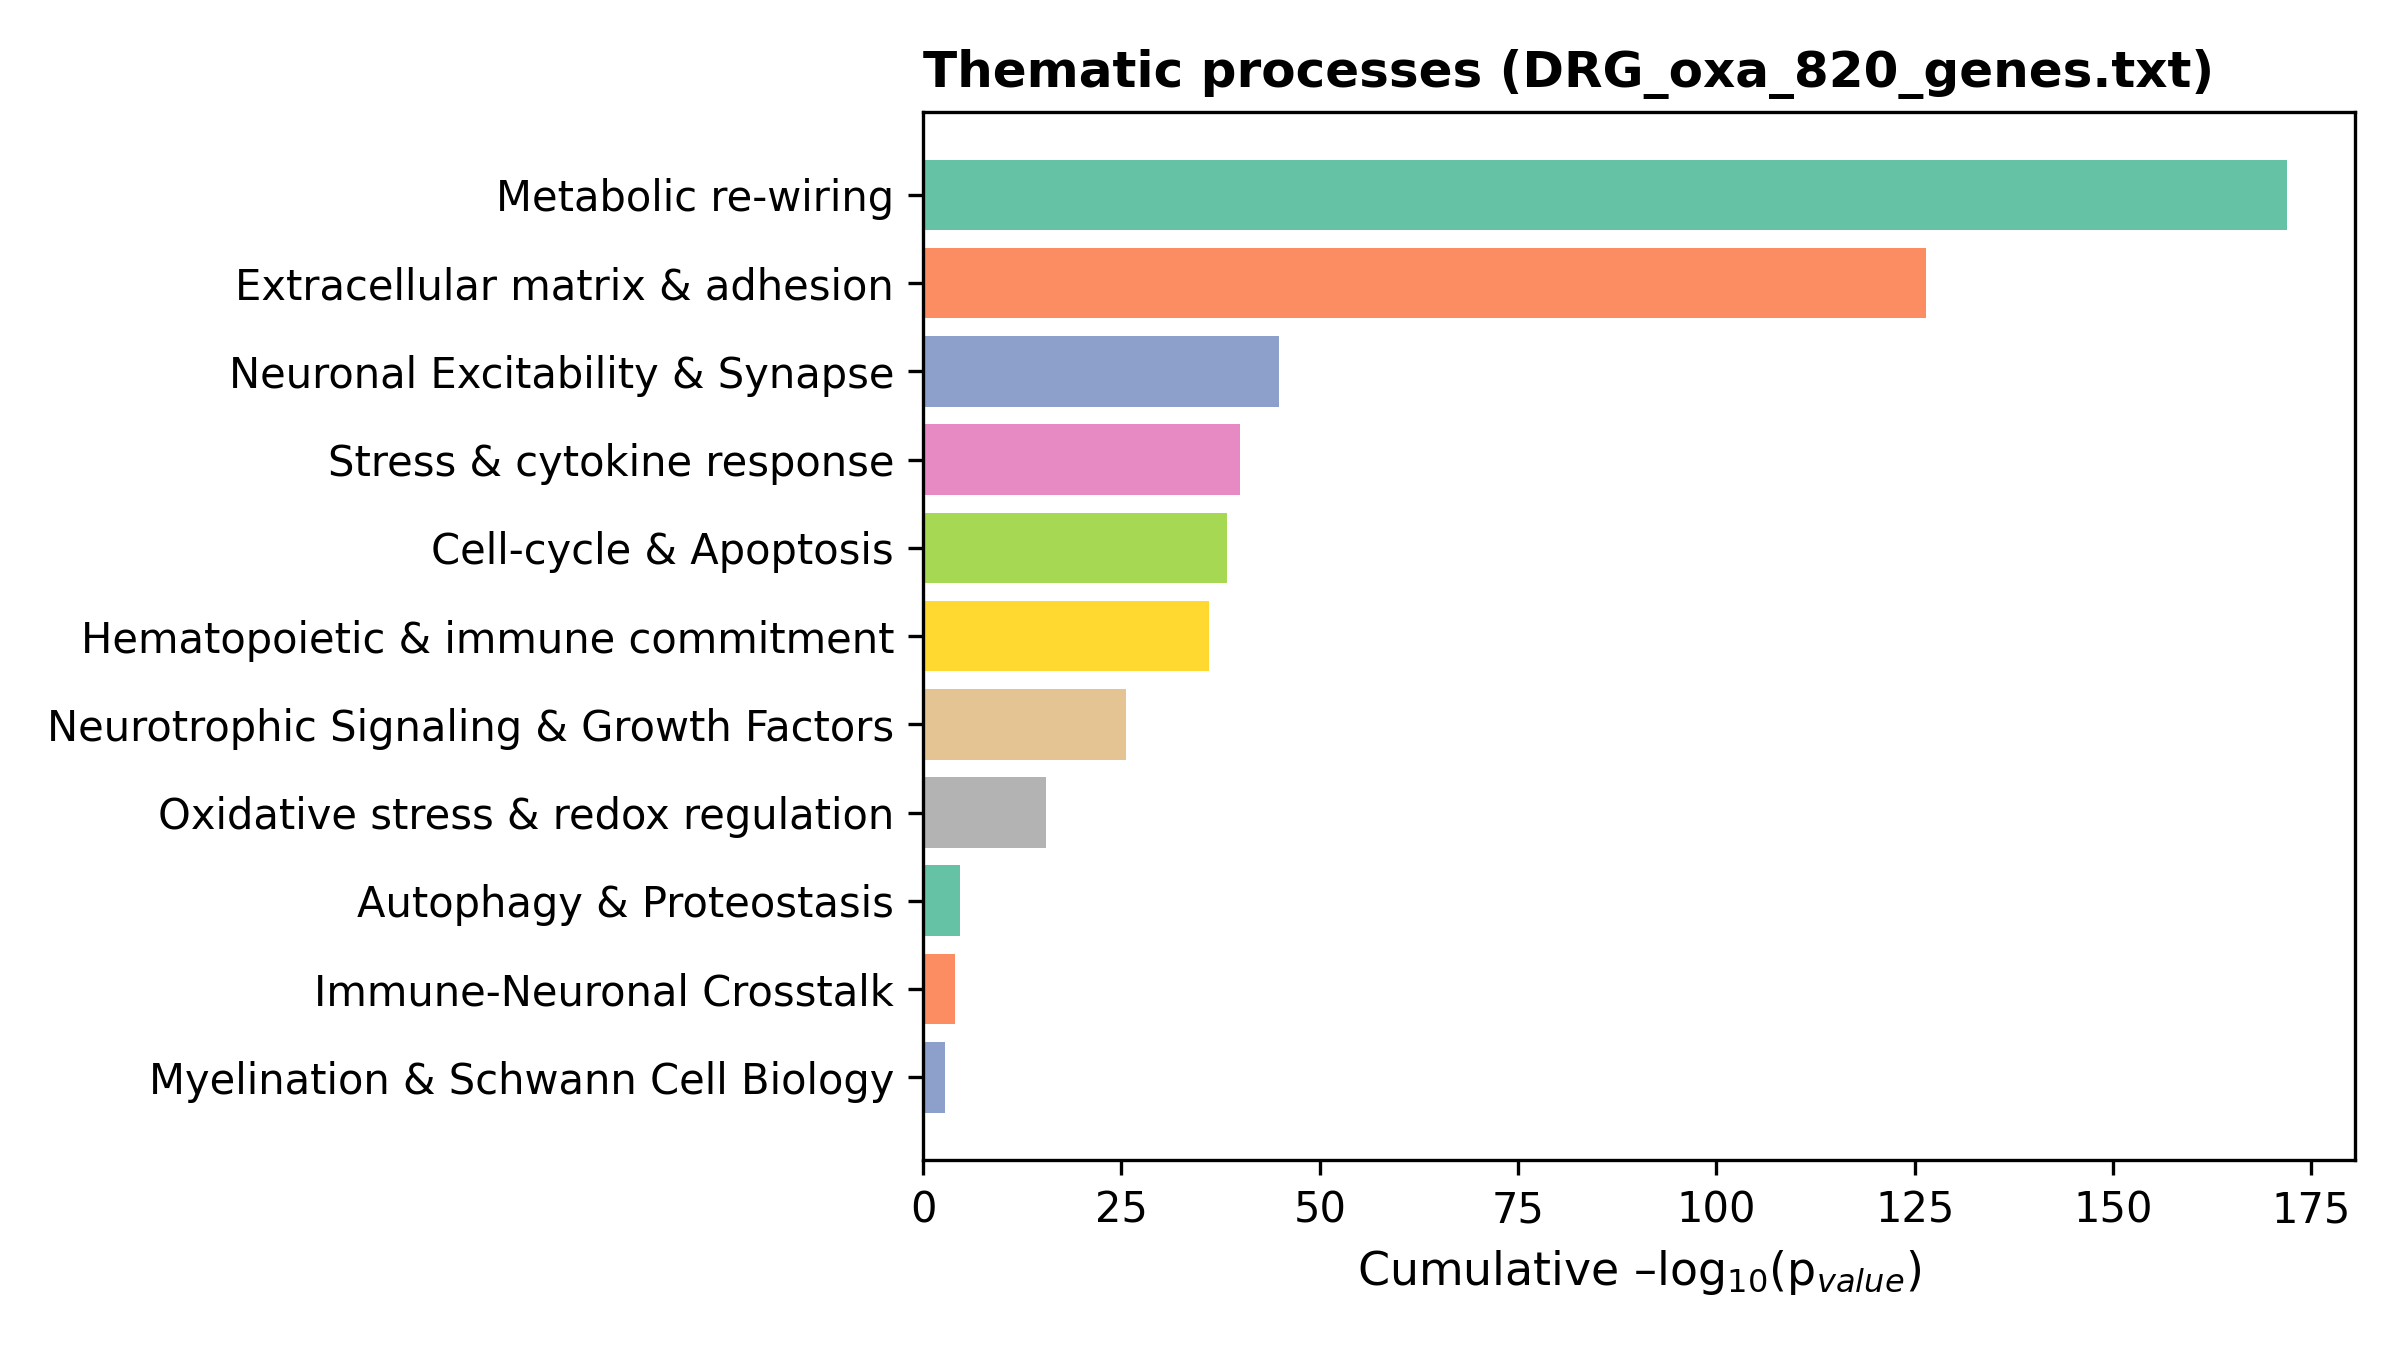

The file beside this chart, header and first rows:
Theme	Score	Terms
Metabolic re-wiring	171.9	35
Extracellular matrix & adhesion	126.5	19
Neuronal Excitability & Synapse	44.82	8
Stress & cytokine response	39.97	6
Cell-cycle & Apoptosis	38.31	4
Hematopoietic & immune commitment	36.03	10
Neurotrophic Signaling & Growth Factors	25.6	7
Oxidative stress & redox regulation	15.46	3
Autophagy & Proteostasis	4.641	1
Immune-Neuronal Crosstalk	3.961	1
Myelination & Schwann Cell Biology	2.715	1
